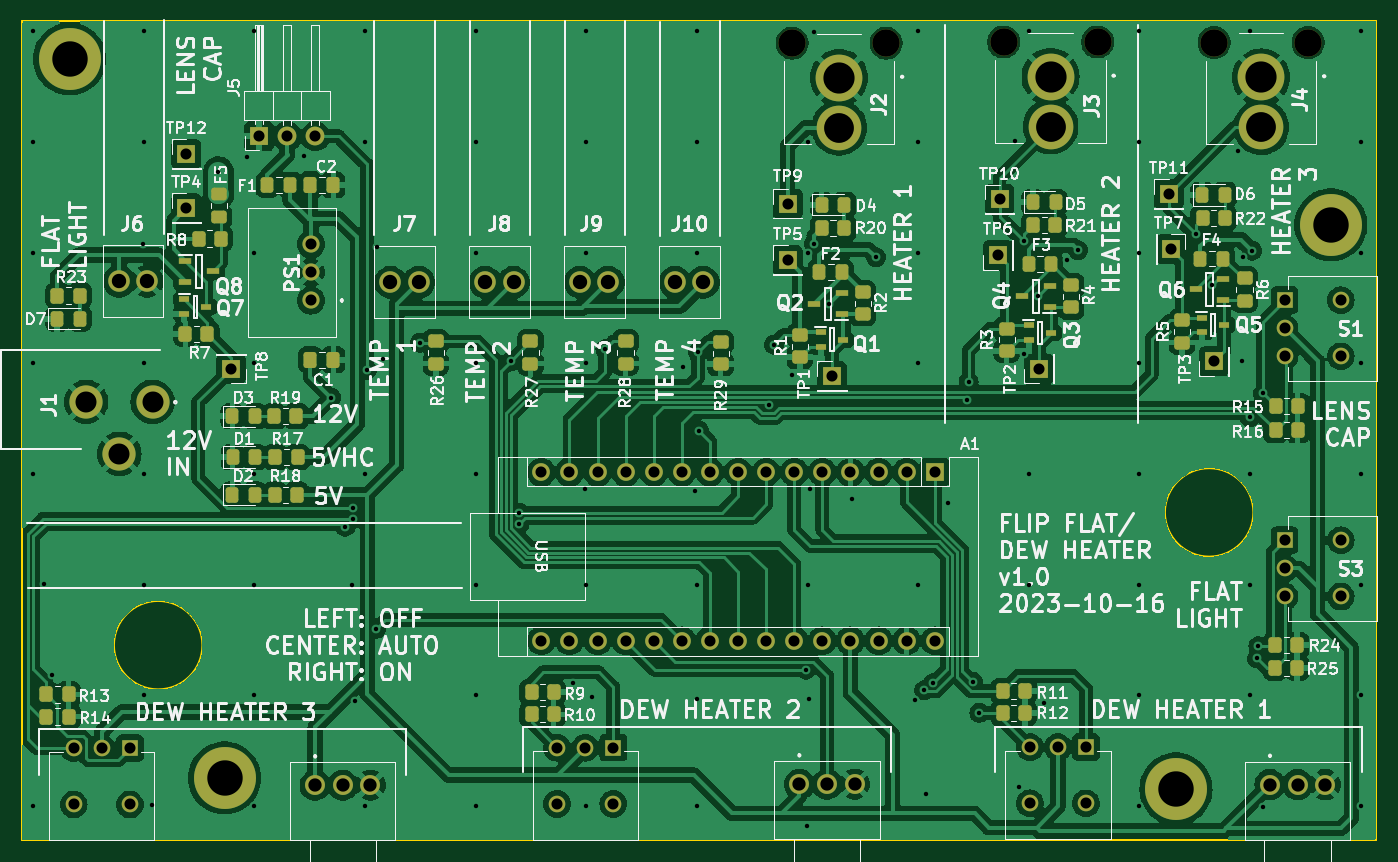
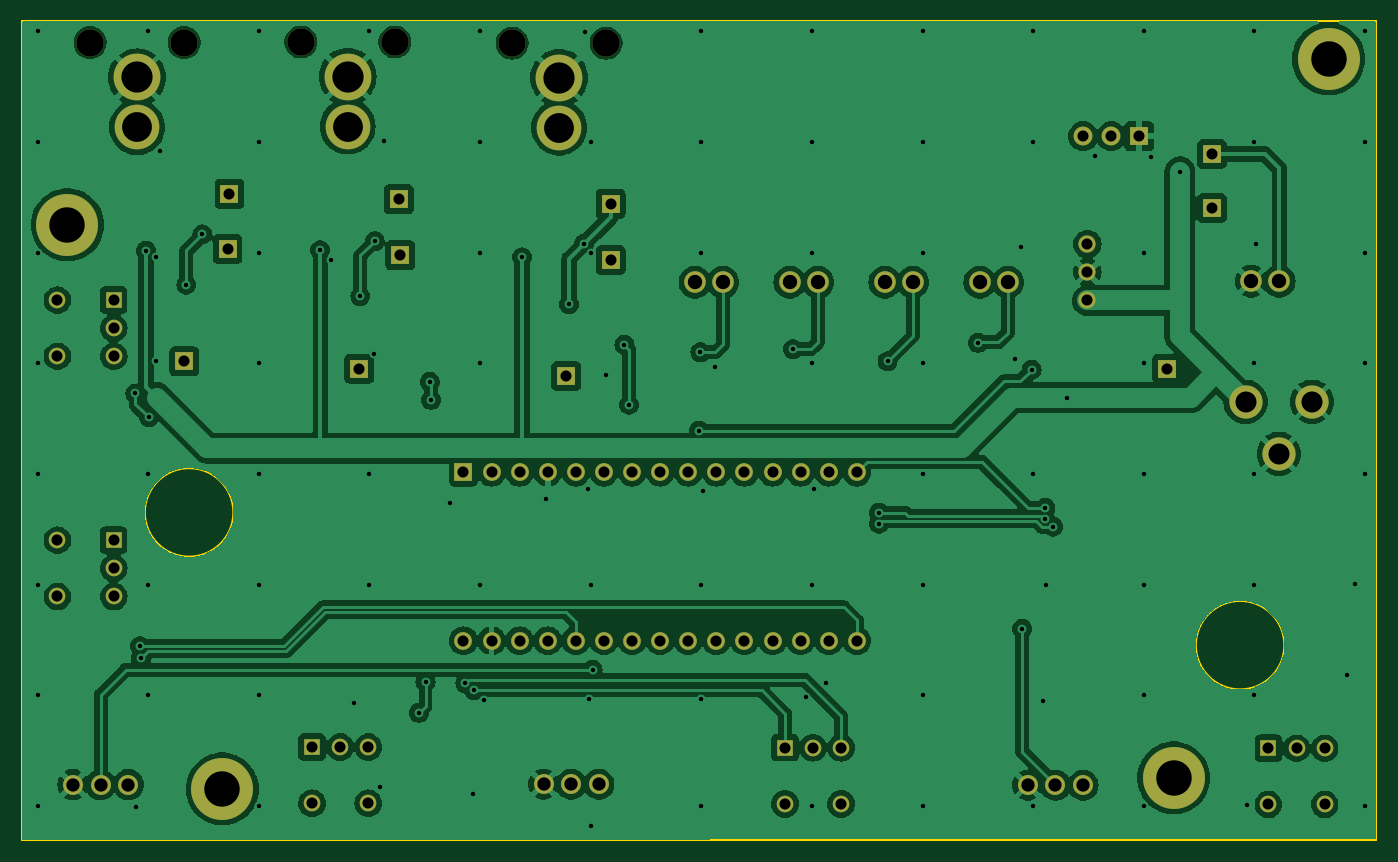
Circuit board: 11 layer files. Board 122.4 x 74.0 mm.
- bottom_copper: TelescopeController-B_Cu.gbl (250241 bytes)
- bottom_mask: TelescopeController-B_Mask.gbs (4525 bytes)
- paste: TelescopeController-B_Paste.gbp (462 bytes)
- bottom_silk: TelescopeController-B_Silkscreen.gbo (4535 bytes)
- outline: TelescopeController-Edge_Cuts.gm1 (770 bytes)
- top_copper: TelescopeController-F_Cu.gtl (381827 bytes)
- top_mask: TelescopeController-F_Mask.gts (9805 bytes)
- paste: TelescopeController-F_Paste.gtp (5707 bytes)
- top_silk: TelescopeController-F_Silkscreen.gto (190279 bytes)
- drill: TelescopeController-NPTH.drl (443 bytes)
- drill: TelescopeController-PTH.drl (4578 bytes)

=== bottom_copper: TelescopeController-B_Cu.gbl (250241 bytes, source omitted) ===
=== bottom_mask: TelescopeController-B_Mask.gbs ===
%TF.GenerationSoftware,KiCad,Pcbnew,7.0.8*%
%TF.CreationDate,2024-02-03T19:33:36-05:00*%
%TF.ProjectId,TelescopeController,54656c65-7363-46f7-9065-436f6e74726f,rev?*%
%TF.SameCoordinates,Original*%
%TF.FileFunction,Soldermask,Bot*%
%TF.FilePolarity,Negative*%
%FSLAX46Y46*%
G04 Gerber Fmt 4.6, Leading zero omitted, Abs format (unit mm)*
G04 Created by KiCad (PCBNEW 7.0.8) date 2024-02-03 19:33:36*
%MOMM*%
%LPD*%
G01*
G04 APERTURE LIST*
%ADD10R,1.500000X1.500000*%
%ADD11C,1.500000*%
%ADD12C,1.950000*%
%ADD13R,1.700000X1.700000*%
%ADD14C,2.476000*%
%ADD15C,4.227000*%
%ADD16C,4.039000*%
%ADD17C,1.550000*%
%ADD18C,1.800000*%
%ADD19C,3.000000*%
%ADD20R,1.600000X1.600000*%
%ADD21O,1.600000X1.600000*%
%ADD22C,5.600000*%
%ADD23O,1.700000X1.700000*%
G04 APERTURE END LIST*
D10*
%TO.C,S3*%
X179820000Y-126520000D03*
D11*
X179820000Y-129060000D03*
X179820000Y-131600000D03*
X184900000Y-126520000D03*
X184900000Y-131600000D03*
%TD*%
D12*
%TO.C,J8*%
X107580000Y-103200000D03*
X110120000Y-103200000D03*
%TD*%
D13*
%TO.C,TP11*%
X169350000Y-95200000D03*
%TD*%
D10*
%TO.C,S5*%
X161880000Y-145220000D03*
D11*
X159340000Y-145220000D03*
X156800000Y-145220000D03*
X161880000Y-150300000D03*
X156800000Y-150300000D03*
%TD*%
D10*
%TO.C,S2*%
X119140000Y-145265000D03*
D11*
X116600000Y-145265000D03*
X114060000Y-145265000D03*
X119140000Y-150345000D03*
X114060000Y-150345000D03*
%TD*%
D13*
%TO.C,TP5*%
X134900000Y-101200000D03*
%TD*%
D14*
%TO.C,J4*%
X173450000Y-81525000D03*
X181950000Y-81525000D03*
D15*
X177700000Y-84675000D03*
D16*
X177700000Y-89175000D03*
%TD*%
D17*
%TO.C,PS1*%
X91800000Y-104840000D03*
X91800000Y-102300000D03*
X91800000Y-99760000D03*
%TD*%
D12*
%TO.C,J7*%
X99000000Y-103200000D03*
X101540000Y-103200000D03*
%TD*%
D13*
%TO.C,TP2*%
X157625000Y-111000000D03*
%TD*%
D12*
%TO.C,J6*%
X74460000Y-103100000D03*
X77000000Y-103100000D03*
%TD*%
D10*
%TO.C,S1*%
X179820000Y-104820000D03*
D11*
X179820000Y-107360000D03*
X179820000Y-109900000D03*
X184900000Y-104820000D03*
X184900000Y-109900000D03*
%TD*%
D13*
%TO.C,TP7*%
X169525000Y-100200000D03*
%TD*%
D18*
%TO.C,VR1*%
X178500000Y-148600000D03*
X181000000Y-148600000D03*
X183500000Y-148600000D03*
%TD*%
D13*
%TO.C,TP10*%
X154050000Y-95700000D03*
%TD*%
%TO.C,TP6*%
X153900000Y-100750000D03*
%TD*%
D12*
%TO.C,J9*%
X116160000Y-103200000D03*
X118700000Y-103200000D03*
%TD*%
%TO.C,J10*%
X124740000Y-103200000D03*
X127280000Y-103200000D03*
%TD*%
D13*
%TO.C,TP4*%
X80550000Y-96500000D03*
%TD*%
D10*
%TO.C,S6*%
X75440000Y-145320000D03*
D11*
X72900000Y-145320000D03*
X70360000Y-145320000D03*
X75440000Y-150400000D03*
X70360000Y-150400000D03*
%TD*%
D19*
%TO.C,J1*%
X77500000Y-114000000D03*
X71500000Y-114000000D03*
X74500000Y-118700000D03*
%TD*%
D18*
%TO.C,VR4*%
X135960000Y-148560000D03*
X138460000Y-148560000D03*
X140960000Y-148560000D03*
%TD*%
D20*
%TO.C,A1*%
X148200000Y-120360000D03*
D21*
X145660000Y-120360000D03*
X143120000Y-120360000D03*
X140580000Y-120360000D03*
X138040000Y-120360000D03*
X135500000Y-120360000D03*
X132960000Y-120360000D03*
X130420000Y-120360000D03*
X127880000Y-120360000D03*
X125340000Y-120360000D03*
X122800000Y-120360000D03*
X120260000Y-120360000D03*
X117720000Y-120360000D03*
X115180000Y-120360000D03*
X112640000Y-120360000D03*
X112640000Y-135600000D03*
X115180000Y-135600000D03*
X117720000Y-135600000D03*
X120260000Y-135600000D03*
X122800000Y-135600000D03*
X125340000Y-135600000D03*
X127880000Y-135600000D03*
X130420000Y-135600000D03*
X132960000Y-135600000D03*
X135500000Y-135600000D03*
X138040000Y-135600000D03*
X140580000Y-135600000D03*
X143120000Y-135600000D03*
X145660000Y-135600000D03*
X148200000Y-135600000D03*
%TD*%
D18*
%TO.C,VR5*%
X92190000Y-148650000D03*
X94690000Y-148650000D03*
X97190000Y-148650000D03*
%TD*%
D22*
%TO.C,REF\u002A\u002A*%
X84000000Y-148000000D03*
%TD*%
D13*
%TO.C,TP12*%
X80550000Y-91600000D03*
%TD*%
D14*
%TO.C,J3*%
X154415000Y-81475000D03*
X162915000Y-81475000D03*
D15*
X158665000Y-84625000D03*
D16*
X158665000Y-89125000D03*
%TD*%
D13*
%TO.C,TP1*%
X138900000Y-111675000D03*
%TD*%
D22*
%TO.C,REF\u002A\u002A*%
X170000000Y-149000000D03*
%TD*%
D13*
%TO.C,TP3*%
X173425000Y-110350000D03*
%TD*%
%TO.C,TP9*%
X134900000Y-96100000D03*
%TD*%
%TO.C,TP8*%
X84600000Y-111000000D03*
%TD*%
D22*
%TO.C,REF\u002A\u002A*%
X184000000Y-98000000D03*
%TD*%
D14*
%TO.C,J2*%
X135300000Y-81575000D03*
X143800000Y-81575000D03*
D15*
X139550000Y-84725000D03*
D16*
X139550000Y-89225000D03*
%TD*%
D13*
%TO.C,J5*%
X87115000Y-90000000D03*
D23*
X89655000Y-90000000D03*
X92195000Y-90000000D03*
%TD*%
D22*
%TO.C,REF\u002A\u002A*%
X70000000Y-83000000D03*
%TD*%
M02*

=== paste: TelescopeController-B_Paste.gbp ===
%TF.GenerationSoftware,KiCad,Pcbnew,7.0.8*%
%TF.CreationDate,2024-02-03T19:33:36-05:00*%
%TF.ProjectId,TelescopeController,54656c65-7363-46f7-9065-436f6e74726f,rev?*%
%TF.SameCoordinates,Original*%
%TF.FileFunction,Paste,Bot*%
%TF.FilePolarity,Positive*%
%FSLAX46Y46*%
G04 Gerber Fmt 4.6, Leading zero omitted, Abs format (unit mm)*
G04 Created by KiCad (PCBNEW 7.0.8) date 2024-02-03 19:33:36*
%MOMM*%
%LPD*%
G01*
G04 APERTURE LIST*
G04 APERTURE END LIST*
M02*

=== bottom_silk: TelescopeController-B_Silkscreen.gbo ===
%TF.GenerationSoftware,KiCad,Pcbnew,7.0.8*%
%TF.CreationDate,2024-02-03T19:33:36-05:00*%
%TF.ProjectId,TelescopeController,54656c65-7363-46f7-9065-436f6e74726f,rev?*%
%TF.SameCoordinates,Original*%
%TF.FileFunction,Legend,Bot*%
%TF.FilePolarity,Positive*%
%FSLAX46Y46*%
G04 Gerber Fmt 4.6, Leading zero omitted, Abs format (unit mm)*
G04 Created by KiCad (PCBNEW 7.0.8) date 2024-02-03 19:33:36*
%MOMM*%
%LPD*%
G01*
G04 APERTURE LIST*
%ADD10R,1.500000X1.500000*%
%ADD11C,1.500000*%
%ADD12C,1.950000*%
%ADD13R,1.700000X1.700000*%
%ADD14C,2.476000*%
%ADD15C,4.227000*%
%ADD16C,4.039000*%
%ADD17C,1.550000*%
%ADD18C,1.800000*%
%ADD19C,3.000000*%
%ADD20R,1.600000X1.600000*%
%ADD21O,1.600000X1.600000*%
%ADD22C,5.600000*%
%ADD23O,1.700000X1.700000*%
G04 APERTURE END LIST*
%LPC*%
D10*
%TO.C,S3*%
X179820000Y-126520000D03*
D11*
X179820000Y-129060000D03*
X179820000Y-131600000D03*
X184900000Y-126520000D03*
X184900000Y-131600000D03*
%TD*%
D12*
%TO.C,J8*%
X107580000Y-103200000D03*
X110120000Y-103200000D03*
%TD*%
D13*
%TO.C,TP11*%
X169350000Y-95200000D03*
%TD*%
D10*
%TO.C,S5*%
X161880000Y-145220000D03*
D11*
X159340000Y-145220000D03*
X156800000Y-145220000D03*
X161880000Y-150300000D03*
X156800000Y-150300000D03*
%TD*%
D10*
%TO.C,S2*%
X119140000Y-145265000D03*
D11*
X116600000Y-145265000D03*
X114060000Y-145265000D03*
X119140000Y-150345000D03*
X114060000Y-150345000D03*
%TD*%
D13*
%TO.C,TP5*%
X134900000Y-101200000D03*
%TD*%
D14*
%TO.C,J4*%
X173450000Y-81525000D03*
X181950000Y-81525000D03*
D15*
X177700000Y-84675000D03*
D16*
X177700000Y-89175000D03*
%TD*%
D17*
%TO.C,PS1*%
X91800000Y-104840000D03*
X91800000Y-102300000D03*
X91800000Y-99760000D03*
%TD*%
D12*
%TO.C,J7*%
X99000000Y-103200000D03*
X101540000Y-103200000D03*
%TD*%
D13*
%TO.C,TP2*%
X157625000Y-111000000D03*
%TD*%
D12*
%TO.C,J6*%
X74460000Y-103100000D03*
X77000000Y-103100000D03*
%TD*%
D10*
%TO.C,S1*%
X179820000Y-104820000D03*
D11*
X179820000Y-107360000D03*
X179820000Y-109900000D03*
X184900000Y-104820000D03*
X184900000Y-109900000D03*
%TD*%
D13*
%TO.C,TP7*%
X169525000Y-100200000D03*
%TD*%
D18*
%TO.C,VR1*%
X178500000Y-148600000D03*
X181000000Y-148600000D03*
X183500000Y-148600000D03*
%TD*%
D13*
%TO.C,TP10*%
X154050000Y-95700000D03*
%TD*%
%TO.C,TP6*%
X153900000Y-100750000D03*
%TD*%
D12*
%TO.C,J9*%
X116160000Y-103200000D03*
X118700000Y-103200000D03*
%TD*%
%TO.C,J10*%
X124740000Y-103200000D03*
X127280000Y-103200000D03*
%TD*%
D13*
%TO.C,TP4*%
X80550000Y-96500000D03*
%TD*%
D10*
%TO.C,S6*%
X75440000Y-145320000D03*
D11*
X72900000Y-145320000D03*
X70360000Y-145320000D03*
X75440000Y-150400000D03*
X70360000Y-150400000D03*
%TD*%
D19*
%TO.C,J1*%
X77500000Y-114000000D03*
X71500000Y-114000000D03*
X74500000Y-118700000D03*
%TD*%
D18*
%TO.C,VR4*%
X135960000Y-148560000D03*
X138460000Y-148560000D03*
X140960000Y-148560000D03*
%TD*%
D20*
%TO.C,A1*%
X148200000Y-120360000D03*
D21*
X145660000Y-120360000D03*
X143120000Y-120360000D03*
X140580000Y-120360000D03*
X138040000Y-120360000D03*
X135500000Y-120360000D03*
X132960000Y-120360000D03*
X130420000Y-120360000D03*
X127880000Y-120360000D03*
X125340000Y-120360000D03*
X122800000Y-120360000D03*
X120260000Y-120360000D03*
X117720000Y-120360000D03*
X115180000Y-120360000D03*
X112640000Y-120360000D03*
X112640000Y-135600000D03*
X115180000Y-135600000D03*
X117720000Y-135600000D03*
X120260000Y-135600000D03*
X122800000Y-135600000D03*
X125340000Y-135600000D03*
X127880000Y-135600000D03*
X130420000Y-135600000D03*
X132960000Y-135600000D03*
X135500000Y-135600000D03*
X138040000Y-135600000D03*
X140580000Y-135600000D03*
X143120000Y-135600000D03*
X145660000Y-135600000D03*
X148200000Y-135600000D03*
%TD*%
D18*
%TO.C,VR5*%
X92190000Y-148650000D03*
X94690000Y-148650000D03*
X97190000Y-148650000D03*
%TD*%
D22*
%TO.C,REF\u002A\u002A*%
X84000000Y-148000000D03*
%TD*%
D13*
%TO.C,TP12*%
X80550000Y-91600000D03*
%TD*%
D14*
%TO.C,J3*%
X154415000Y-81475000D03*
X162915000Y-81475000D03*
D15*
X158665000Y-84625000D03*
D16*
X158665000Y-89125000D03*
%TD*%
D13*
%TO.C,TP1*%
X138900000Y-111675000D03*
%TD*%
D22*
%TO.C,REF\u002A\u002A*%
X170000000Y-149000000D03*
%TD*%
D13*
%TO.C,TP3*%
X173425000Y-110350000D03*
%TD*%
%TO.C,TP9*%
X134900000Y-96100000D03*
%TD*%
%TO.C,TP8*%
X84600000Y-111000000D03*
%TD*%
D22*
%TO.C,REF\u002A\u002A*%
X184000000Y-98000000D03*
%TD*%
D14*
%TO.C,J2*%
X135300000Y-81575000D03*
X143800000Y-81575000D03*
D15*
X139550000Y-84725000D03*
D16*
X139550000Y-89225000D03*
%TD*%
D13*
%TO.C,J5*%
X87115000Y-90000000D03*
D23*
X89655000Y-90000000D03*
X92195000Y-90000000D03*
%TD*%
D22*
%TO.C,REF\u002A\u002A*%
X70000000Y-83000000D03*
%TD*%
%LPD*%
M02*

=== outline: TelescopeController-Edge_Cuts.gm1 ===
%TF.GenerationSoftware,KiCad,Pcbnew,7.0.8*%
%TF.CreationDate,2024-02-03T19:33:36-05:00*%
%TF.ProjectId,TelescopeController,54656c65-7363-46f7-9065-436f6e74726f,rev?*%
%TF.SameCoordinates,Original*%
%TF.FileFunction,Profile,NP*%
%FSLAX46Y46*%
G04 Gerber Fmt 4.6, Leading zero omitted, Abs format (unit mm)*
G04 Created by KiCad (PCBNEW 7.0.8) date 2024-02-03 19:33:36*
%MOMM*%
%LPD*%
G01*
G04 APERTURE LIST*
%TA.AperFunction,Profile*%
%ADD10C,0.200000*%
%TD*%
G04 APERTURE END LIST*
D10*
X65700000Y-79600000D02*
X188100000Y-79600000D01*
X188100000Y-153600000D01*
X65700000Y-153600000D01*
X65700000Y-79600000D01*
X82000000Y-136000000D02*
G75*
G03*
X82000000Y-136000000I-4000000J0D01*
G01*
X177000000Y-124000000D02*
G75*
G03*
X177000000Y-124000000I-4000000J0D01*
G01*
M02*

=== top_copper: TelescopeController-F_Cu.gtl (381827 bytes, source omitted) ===
=== top_mask: TelescopeController-F_Mask.gts (9805 bytes, source omitted) ===
=== paste: TelescopeController-F_Paste.gtp (5707 bytes, source omitted) ===
=== top_silk: TelescopeController-F_Silkscreen.gto (190279 bytes, source omitted) ===
=== drill: TelescopeController-NPTH.drl ===
M48
; DRILL file {KiCad 7.0.8} date 2024 February 03, Saturday 19:34:17
; FORMAT={-:-/ absolute / metric / decimal}
; #@! TF.CreationDate,2024-02-03T19:34:17-05:00
; #@! TF.GenerationSoftware,Kicad,Pcbnew,7.0.8
; #@! TF.FileFunction,NonPlated,1,2,NPTH
FMAT,2
METRIC
; #@! TA.AperFunction,NonPlated,NPTH,ComponentDrill
T1C2.476
%
G90
G05
T1
X135.3Y-81.575
X143.8Y-81.575
X154.415Y-81.475
X162.915Y-81.475
X173.45Y-81.525
X181.95Y-81.525
T0
M30

=== drill: TelescopeController-PTH.drl ===
M48
; DRILL file {KiCad 7.0.8} date 2024 February 03, Saturday 19:34:17
; FORMAT={-:-/ absolute / metric / decimal}
; #@! TF.CreationDate,2024-02-03T19:34:17-05:00
; #@! TF.GenerationSoftware,Kicad,Pcbnew,7.0.8
; #@! TF.FileFunction,Plated,1,2,PTH
FMAT,2
METRIC
; #@! TA.AperFunction,Plated,PTH,ViaDrill
T1C0.400
; #@! TA.AperFunction,Plated,PTH,ComponentDrill
T2C1.000
; #@! TA.AperFunction,Plated,PTH,ComponentDrill
T3C1.200
; #@! TA.AperFunction,Plated,PTH,ComponentDrill
T4C1.300
; #@! TA.AperFunction,Plated,PTH,ComponentDrill
T5C1.900
; #@! TA.AperFunction,Plated,PTH,ComponentDrill
T6C2.693
; #@! TA.AperFunction,Plated,PTH,ComponentDrill
T7C2.818
; #@! TA.AperFunction,Plated,PTH,ComponentDrill
T8C3.200
%
G90
G05
T1
X66.7Y-80.525
X66.7Y-90.525
X66.7Y-100.525
X66.7Y-110.525
X66.7Y-120.525
X66.7Y-150.525
X67.65Y-130.45
X68.375Y-138.675
X76.6Y-99.725
X76.7Y-80.525
X76.7Y-90.525
X76.7Y-110.525
X76.7Y-120.525
X76.7Y-130.525
X76.7Y-140.525
X77.4Y-150.475
X83.45Y-93.2
X86.075Y-91.875
X86.7Y-80.525
X86.7Y-100.525
X86.7Y-110.525
X86.7Y-120.525
X86.7Y-130.525
X86.7Y-140.525
X86.7Y-150.525
X91.15Y-91.8
X93.65Y-113.615
X94.921Y-125.299
X95.55Y-130.6
X95.6Y-123.575
X95.629Y-124.574
X95.8Y-141.05
X96.7Y-80.525
X96.7Y-90.525
X96.7Y-120.525
X96.7Y-150.525
X96.85Y-111.1
X97.695Y-134.525
X97.8Y-99.975
X98.35Y-110.175
X101.675Y-108.675
X106.7Y-80.525
X106.7Y-90.525
X106.7Y-100.525
X106.7Y-110.525
X106.7Y-120.525
X106.7Y-130.525
X106.7Y-140.525
X106.7Y-150.525
X109.862Y-110.337
X110.624Y-124.025
X110.651Y-125.024
X115.475Y-139.425
X116.55Y-121.875
X116.7Y-80.525
X116.7Y-90.525
X116.7Y-100.525
X116.7Y-110.525
X116.7Y-130.525
X116.7Y-150.525
X117.25Y-140.65
X118.425Y-109.25
X125.425Y-110.825
X126.525Y-122.075
X126.7Y-80.525
X126.7Y-90.525
X126.7Y-100.525
X126.7Y-130.525
X126.7Y-140.875
X126.7Y-150.525
X126.775Y-109.525
X126.9Y-116.625
X133.225Y-114.274
X133.65Y-108.85
X135.3Y-111.55
X136.525Y-138.225
X136.675Y-152.35
X136.7Y-90.525
X136.7Y-100.525
X136.7Y-130.525
X136.85Y-140.9
X136.95Y-121.9
X137.25Y-80.55
X137.3Y-99.7
X138.65Y-105.2
X140.725Y-122.775
X142.9Y-100.95
X146.375Y-140.95
X146.7Y-80.525
X146.7Y-90.525
X146.7Y-100.525
X146.7Y-110.525
X146.7Y-130.525
X147.245Y-140.074
X147.375Y-149.475
X148.025Y-139.45
X149.4Y-123.175
X151.125Y-113.825
X151.25Y-112.2
X151.631Y-139.294
X152.225Y-142.125
X155.425Y-90.425
X155.775Y-148.8
X156.225Y-99.475
X156.275Y-109.675
X156.7Y-80.525
X156.7Y-120.525
X156.7Y-130.525
X157.525Y-104.475
X158.075Y-141.2
X160.15Y-101.225
X161.15Y-100.3
X166.7Y-80.525
X166.7Y-90.525
X166.7Y-100.525
X166.7Y-110.525
X166.7Y-120.525
X166.7Y-130.525
X166.7Y-140.525
X166.7Y-150.525
X171.8Y-98.875
X173.25Y-103.425
X175.65Y-91.375
X175.95Y-110.35
X176.025Y-100.95
X176.65Y-115.4
X176.7Y-80.525
X176.7Y-120.525
X176.7Y-130.525
X176.7Y-140.525
X176.9Y-100.35
X177.35Y-137.2
X177.45Y-136.1
X177.825Y-150.625
X177.85Y-113.25
X186.7Y-80.525
X186.7Y-90.525
X186.7Y-100.525
X186.7Y-110.525
X186.7Y-120.525
X186.7Y-130.525
X186.7Y-140.525
X186.7Y-150.525
T2
X70.36Y-145.32
X70.36Y-150.4
X72.9Y-145.32
X75.44Y-145.32
X75.44Y-150.4
X80.55Y-91.6
X80.55Y-96.5
X84.6Y-111.0
X87.115Y-90.0
X89.655Y-90.0
X91.8Y-99.76
X91.8Y-102.3
X91.8Y-104.84
X92.195Y-90.0
X112.64Y-120.36
X112.64Y-135.6
X114.06Y-145.265
X114.06Y-150.345
X115.18Y-120.36
X115.18Y-135.6
X116.6Y-145.265
X117.72Y-120.36
X117.72Y-135.6
X119.14Y-145.265
X119.14Y-150.345
X120.26Y-120.36
X120.26Y-135.6
X122.8Y-120.36
X122.8Y-135.6
X125.34Y-120.36
X125.34Y-135.6
X127.88Y-120.36
X127.88Y-135.6
X130.42Y-120.36
X130.42Y-135.6
X132.96Y-120.36
X132.96Y-135.6
X134.9Y-96.1
X134.9Y-101.2
X135.5Y-120.36
X135.5Y-135.6
X138.04Y-120.36
X138.04Y-135.6
X138.9Y-111.675
X140.58Y-120.36
X140.58Y-135.6
X143.12Y-120.36
X143.12Y-135.6
X145.66Y-120.36
X145.66Y-135.6
X148.2Y-120.36
X148.2Y-135.6
X153.9Y-100.75
X154.05Y-95.7
X156.8Y-145.22
X156.8Y-150.3
X157.625Y-111.0
X159.34Y-145.22
X161.88Y-145.22
X161.88Y-150.3
X169.35Y-95.2
X169.525Y-100.2
X173.425Y-110.35
X179.82Y-104.82
X179.82Y-107.36
X179.82Y-109.9
X179.82Y-126.52
X179.82Y-129.06
X179.82Y-131.6
X184.9Y-104.82
X184.9Y-109.9
X184.9Y-126.52
X184.9Y-131.6
T3
X92.19Y-148.65
X94.69Y-148.65
X97.19Y-148.65
X135.96Y-148.56
X138.46Y-148.56
X140.96Y-148.56
X178.5Y-148.6
X181.0Y-148.6
X183.5Y-148.6
T4
X74.46Y-103.1
X77.0Y-103.1
X99.0Y-103.2
X101.54Y-103.2
X107.58Y-103.2
X110.12Y-103.2
X116.16Y-103.2
X118.7Y-103.2
X124.74Y-103.2
X127.28Y-103.2
T5
X71.5Y-114.0
X74.5Y-118.7
X77.5Y-114.0
T6
X139.55Y-89.225
X158.665Y-89.125
X177.7Y-89.175
T7
X139.55Y-84.725
X158.665Y-84.625
X177.7Y-84.675
T8
X70.0Y-83.0
X84.0Y-148.0
X170.0Y-149.0
X184.0Y-98.0
T0
M30
